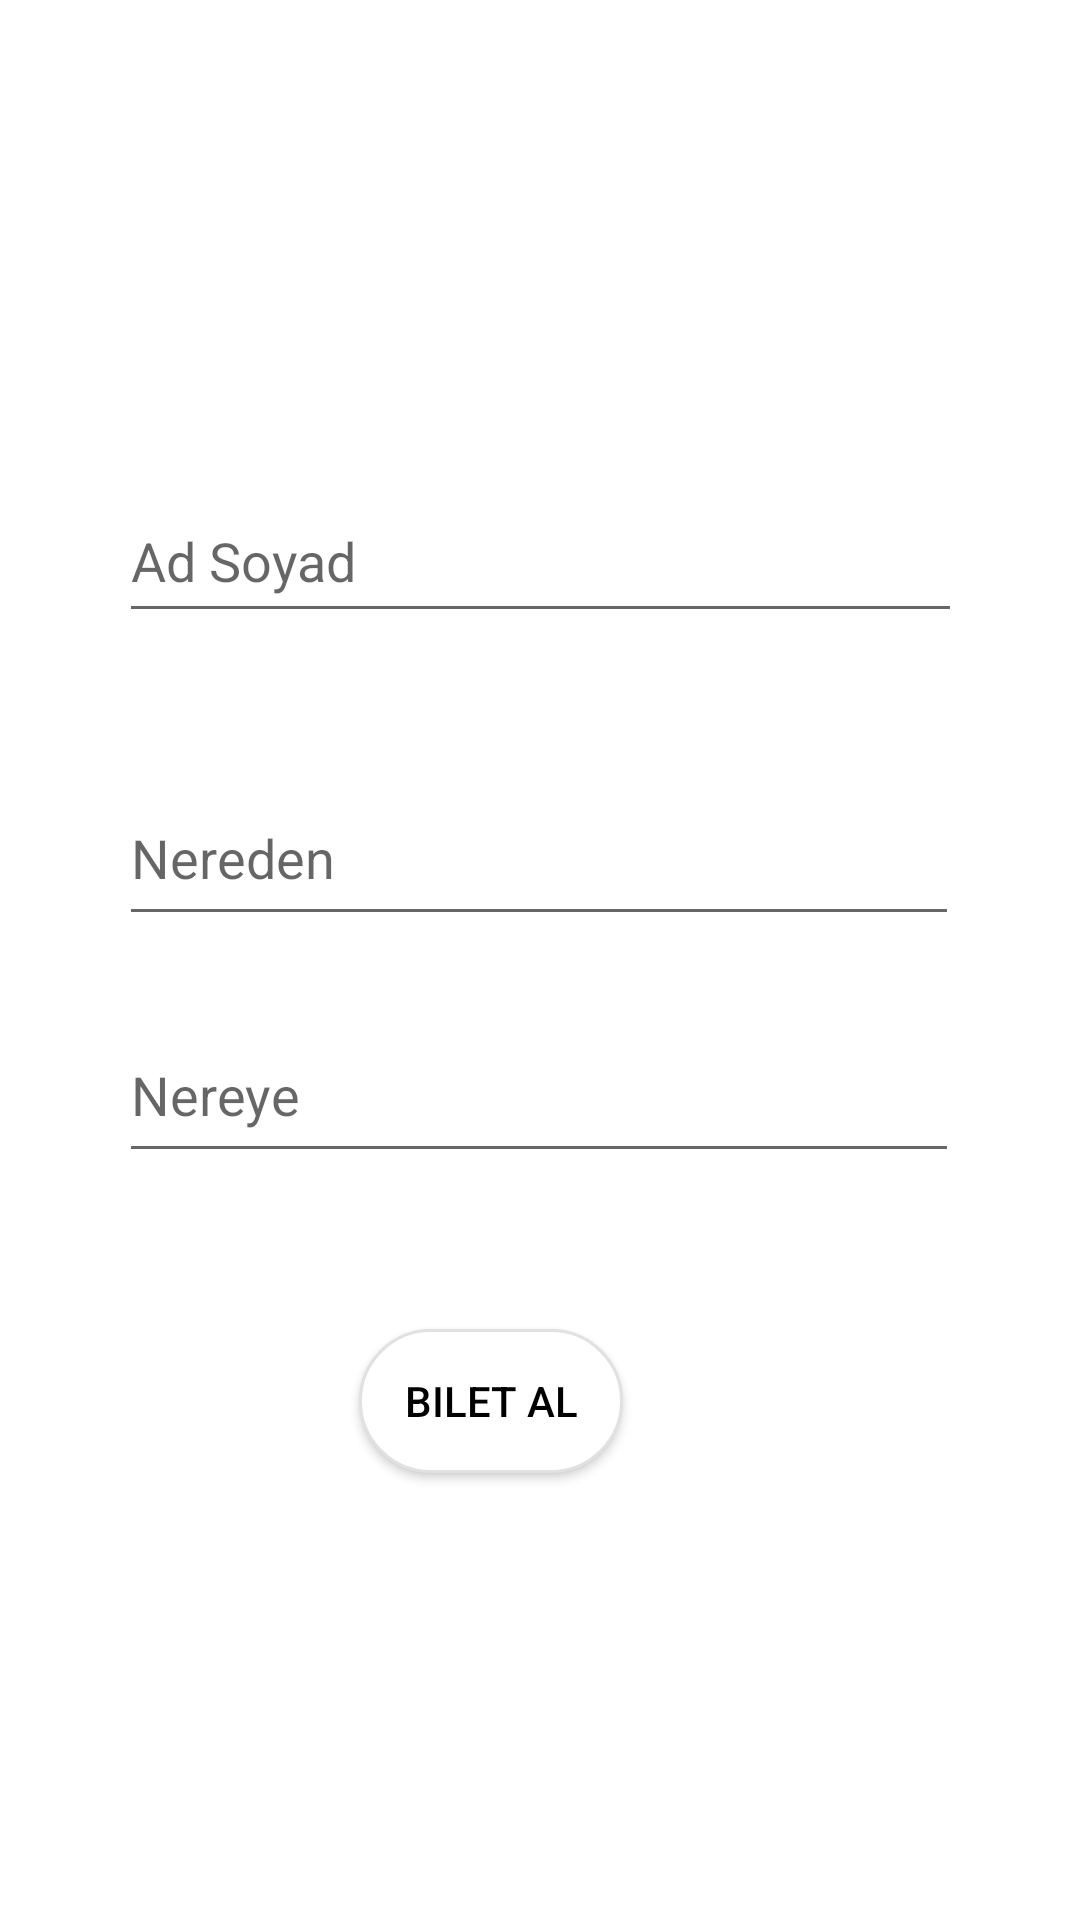

Write the Android layout XML for this screen, with the resource values it uses.
<!-- AndroidManifest.xml: application theme Theme.Rezervasyon -->
<!-- res/layout/activity_bus_reservation.xml -->
<?xml version="1.0" encoding="utf-8"?>
<androidx.constraintlayout.widget.ConstraintLayout xmlns:android="http://schemas.android.com/apk/res/android"
    xmlns:app="http://schemas.android.com/apk/res-auto"
    xmlns:tools="http://schemas.android.com/tools"
    android:layout_width="match_parent"
    android:layout_height="match_parent"
    android:background="#FFFFFF"
    tools:context=".BusReservation">

    <AutoCompleteTextView
        android:id="@+id/autotxtCityToWhere"
        android:layout_width="280dp"
        android:layout_height="55dp"
        android:layout_marginTop="24dp"
        android:completionThreshold="1"
        android:hint="Nereye"
        app:layout_constraintEnd_toEndOf="parent"
        app:layout_constraintHorizontal_bias="0.496"
        app:layout_constraintStart_toStartOf="parent"
        app:layout_constraintTop_toBottomOf="@+id/autotxtCityFromWhere" />

    <Button
        android:id="@+id/btnReservation"
        android:layout_width="wrap_content"
        android:layout_height="wrap_content"
        android:layout_marginTop="52dp"
        android:background="@drawable/corners"
        android:text="Bilet Al"
        android:textColor="@color/black"
        app:layout_constraintEnd_toEndOf="parent"
        app:layout_constraintHorizontal_bias="0.44"
        app:layout_constraintStart_toStartOf="parent"
        app:layout_constraintTop_toBottomOf="@+id/autotxtCityToWhere" />

    <AutoCompleteTextView
        android:id="@+id/autotxtCityFromWhere"
        android:layout_width="280dp"
        android:layout_height="55dp"
        android:layout_marginTop="46dp"
        android:completionThreshold="1"
        android:hint="Nereden"
        app:layout_constraintEnd_toEndOf="parent"
        app:layout_constraintHorizontal_bias="0.496"
        app:layout_constraintStart_toStartOf="parent"
        app:layout_constraintTop_toBottomOf="@+id/txtPersonName"
        app:simpleItemSelectedColor="@color/red" />

    <EditText
        android:id="@+id/txtPersonName"
        android:layout_width="281dp"
        android:layout_height="51dp"
        android:layout_marginTop="160dp"
        android:ems="10"
        android:hint="Ad Soyad"
        android:inputType="textPersonName"
        app:layout_constraintEnd_toEndOf="parent"
        app:layout_constraintStart_toStartOf="parent"
        app:layout_constraintTop_toTopOf="parent" />

</androidx.constraintlayout.widget.ConstraintLayout>
<!-- resources referenced by this layout -->
<resources>
  <color name="black">#FF000000</color>
  <color name="red">#d33b38</color>
  <!-- drawable corners (drawable) -->
  <?xml version="1.0" encoding="utf-8"?>
  
  <shape xmlns:android="http://schemas.android.com/apk/res/android"
      android:shape="rectangle">
  
      <corners android:radius="200dp" />
      
      <stroke android:width="1dp" android:color="#e2e0e3" />
      <solid android:color="#ffffff"/>
  </shape>
  <style name="Theme.Rezervasyon" parent="Theme.MaterialComponents.Light.NoActionBar">
          
          <item name="colorPrimary">@color/purple_500</item>
          <item name="colorPrimaryVariant">@color/purple_700</item>
          <item name="colorOnPrimary">@color/white</item>
          
          <item name="colorSecondary">@color/teal_200</item>
          <item name="colorSecondaryVariant">@color/teal_700</item>
          <item name="colorOnSecondary">@color/black</item>
          
          <item name="android:statusBarColor">#D33B38</item>
          
      </style>
  <color name="purple_500">#FFFFFF</color>
  <color name="purple_700">#FFFFFF</color>
  <color name="white">#FFFFFFFF</color>
  <color name="teal_200">#FF03DAC5</color>
  <color name="teal_700">#FF018786</color>
</resources>
